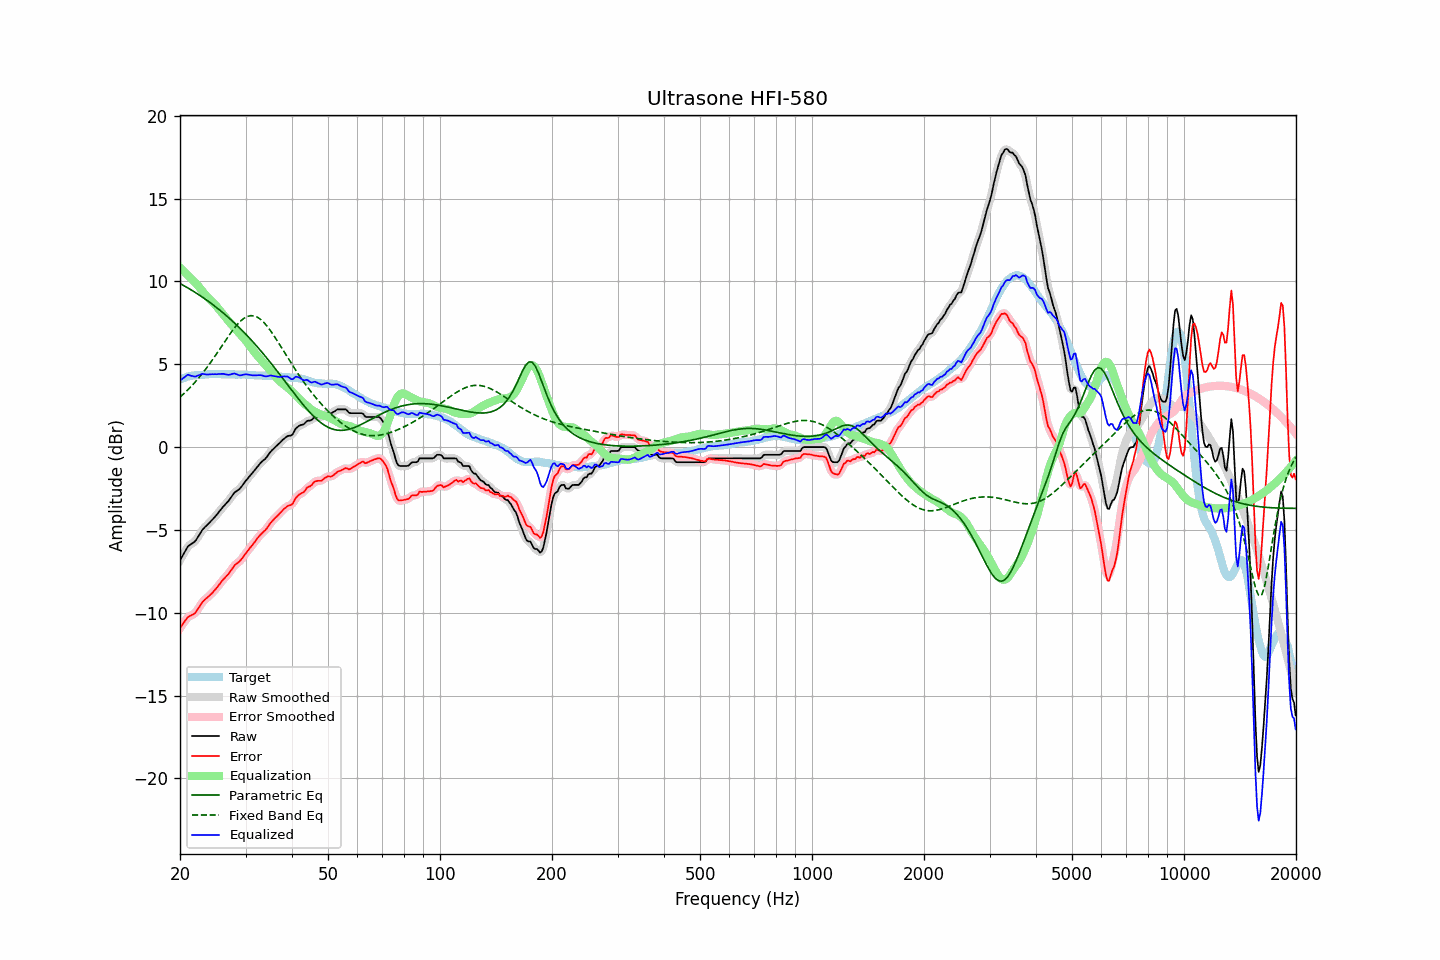

Values plotted in this chart, from the file beside it:
frequency, raw, error, smoothed, error_smoothed, equalization, parametric_eq, fixed_band_eq, equalized_raw, equalized_smoothed, target
20.00, -6.83, -10.92, -6.84, -10.94, 10.85, 9.88, 3.02, 4.02, 4.01, 4.09
20.20, -6.66, -10.79, -6.65, -10.78, 10.75, 9.83, 3.10, 4.09, 4.10, 4.13
20.40, -6.49, -10.65, -6.47, -10.64, 10.65, 9.77, 3.19, 4.17, 4.18, 4.16
20.61, -6.32, -10.51, -6.31, -10.51, 10.55, 9.72, 3.28, 4.23, 4.25, 4.19
20.81, -6.14, -10.37, -6.14, -10.37, 10.46, 9.66, 3.37, 4.32, 4.31, 4.23
21.02, -5.98, -10.25, -6.01, -10.27, 10.36, 9.60, 3.47, 4.38, 4.35, 4.27
21.23, -5.92, -10.20, -5.91, -10.20, 10.25, 9.55, 3.57, 4.33, 4.35, 4.28
21.44, -5.85, -10.15, -5.85, -10.15, 10.15, 9.49, 3.67, 4.30, 4.31, 4.30
21.66, -5.78, -10.10, -5.79, -10.11, 10.07, 9.43, 3.77, 4.29, 4.28, 4.32
21.87, -5.72, -10.05, -5.71, -10.04, 9.98, 9.37, 3.88, 4.26, 4.27, 4.33
22.09, -5.61, -9.95, -5.60, -9.94, 9.88, 9.31, 3.99, 4.27, 4.28, 4.34
22.31, -5.45, -9.79, -5.46, -9.81, 9.77, 9.24, 4.10, 4.32, 4.31, 4.34
22.54, -5.30, -9.65, -5.30, -9.65, 9.65, 9.18, 4.22, 4.35, 4.36, 4.35
22.76, -5.14, -9.50, -5.14, -9.49, 9.53, 9.12, 4.34, 4.39, 4.39, 4.36
22.99, -4.98, -9.34, -5.00, -9.36, 9.41, 9.05, 4.46, 4.43, 4.41, 4.36
23.22, -4.88, -9.25, -4.88, -9.25, 9.29, 8.98, 4.58, 4.41, 4.41, 4.37
23.45, -4.78, -9.16, -4.78, -9.16, 9.18, 8.92, 4.71, 4.40, 4.40, 4.38
23.69, -4.69, -9.08, -4.69, -9.08, 9.07, 8.85, 4.84, 4.38, 4.39, 4.39
23.92, -4.59, -8.99, -4.59, -8.99, 8.98, 8.78, 4.97, 4.39, 4.39, 4.40
24.16, -4.49, -8.90, -4.49, -8.90, 8.89, 8.70, 5.11, 4.40, 4.40, 4.41
24.40, -4.39, -8.81, -4.39, -8.81, 8.79, 8.63, 5.24, 4.40, 4.40, 4.42
24.65, -4.29, -8.70, -4.29, -8.70, 8.69, 8.56, 5.38, 4.40, 4.40, 4.41
24.89, -4.18, -8.59, -4.18, -8.59, 8.58, 8.48, 5.53, 4.40, 4.40, 4.41
25.14, -4.07, -8.48, -4.06, -8.48, 8.47, 8.41, 5.67, 4.40, 4.41, 4.41
25.39, -3.94, -8.35, -3.94, -8.35, 8.35, 8.33, 5.81, 4.41, 4.41, 4.41
25.65, -3.82, -8.23, -3.82, -8.22, 8.24, 8.25, 5.96, 4.42, 4.42, 4.41
25.91, -3.70, -8.09, -3.70, -8.10, 8.12, 8.17, 6.10, 4.42, 4.42, 4.39
26.16, -3.58, -7.98, -3.59, -7.99, 8.00, 8.09, 6.25, 4.42, 4.42, 4.40
26.43, -3.48, -7.88, -3.48, -7.88, 7.88, 8.01, 6.40, 4.40, 4.40, 4.40
26.69, -3.37, -7.77, -3.37, -7.78, 7.76, 7.92, 6.54, 4.39, 4.38, 4.40
26.96, -3.27, -7.67, -3.26, -7.67, 7.63, 7.84, 6.68, 4.36, 4.37, 4.40
27.23, -3.14, -7.54, -3.14, -7.54, 7.52, 7.75, 6.82, 4.37, 4.38, 4.40
27.50, -3.00, -7.40, -3.00, -7.40, 7.40, 7.66, 6.96, 4.40, 4.40, 4.40
27.77, -2.86, -7.25, -2.86, -7.26, 7.29, 7.57, 7.09, 4.43, 4.43, 4.39
28.05, -2.74, -7.13, -2.75, -7.14, 7.18, 7.48, 7.21, 4.45, 4.43, 4.39
28.33, -2.67, -7.04, -2.67, -7.05, 7.08, 7.39, 7.33, 4.41, 4.41, 4.37
28.62, -2.60, -6.98, -2.60, -6.98, 6.97, 7.30, 7.44, 4.37, 4.37, 4.38
28.90, -2.53, -6.91, -2.52, -6.90, 6.86, 7.20, 7.54, 4.33, 4.34, 4.38
29.19, -2.42, -6.79, -2.42, -6.79, 6.76, 7.11, 7.64, 4.34, 4.34, 4.37
29.48, -2.29, -6.67, -2.29, -6.67, 6.65, 7.01, 7.72, 4.36, 4.36, 4.38
29.78, -2.15, -6.53, -2.16, -6.54, 6.54, 6.91, 7.79, 4.39, 4.38, 4.38
30.08, -2.02, -6.40, -2.03, -6.40, 6.42, 6.81, 7.84, 4.40, 4.39, 4.38
30.38, -1.91, -6.27, -1.91, -6.28, 6.29, 6.71, 7.89, 4.38, 4.38, 4.36
30.68, -1.79, -6.15, -1.79, -6.15, 6.16, 6.60, 7.92, 4.37, 4.37, 4.36
30.99, -1.68, -6.03, -1.68, -6.03, 6.03, 6.50, 7.94, 4.35, 4.35, 4.35
31.30, -1.56, -5.91, -1.56, -5.91, 5.90, 6.39, 7.93, 4.34, 4.34, 4.35
31.61, -1.44, -5.79, -1.44, -5.79, 5.77, 6.29, 7.92, 4.33, 4.33, 4.35
31.93, -1.32, -5.65, -1.32, -5.65, 5.65, 6.18, 7.89, 4.33, 4.33, 4.33
32.24, -1.20, -5.52, -1.20, -5.52, 5.54, 6.07, 7.85, 4.34, 4.34, 4.32
32.57, -1.08, -5.40, -1.08, -5.40, 5.43, 5.96, 7.79, 4.34, 4.35, 4.32
32.89, -0.97, -5.29, -0.97, -5.29, 5.31, 5.84, 7.72, 4.34, 4.34, 4.32
33.22, -0.87, -5.19, -0.88, -5.20, 5.20, 5.73, 7.64, 4.33, 4.32, 4.32
33.55, -0.79, -5.10, -0.79, -5.11, 5.09, 5.61, 7.54, 4.30, 4.30, 4.31
33.89, -0.71, -5.02, -0.70, -5.01, 4.98, 5.50, 7.44, 4.27, 4.28, 4.31
34.23, -0.59, -4.90, -0.59, -4.89, 4.87, 5.38, 7.32, 4.28, 4.28, 4.31
34.57, -0.46, -4.76, -0.46, -4.76, 4.75, 5.26, 7.20, 4.29, 4.29, 4.30
34.92, -0.32, -4.61, -0.33, -4.63, 4.64, 5.14, 7.07, 4.32, 4.31, 4.29
35.27, -0.21, -4.50, -0.22, -4.50, 4.53, 5.02, 6.93, 4.32, 4.31, 4.29
35.62, -0.12, -4.40, -0.11, -4.39, 4.41, 4.89, 6.79, 4.29, 4.30, 4.28
35.97, -0.02, -4.29, -0.02, -4.30, 4.30, 4.77, 6.64, 4.28, 4.28, 4.27
... 635 more rows
